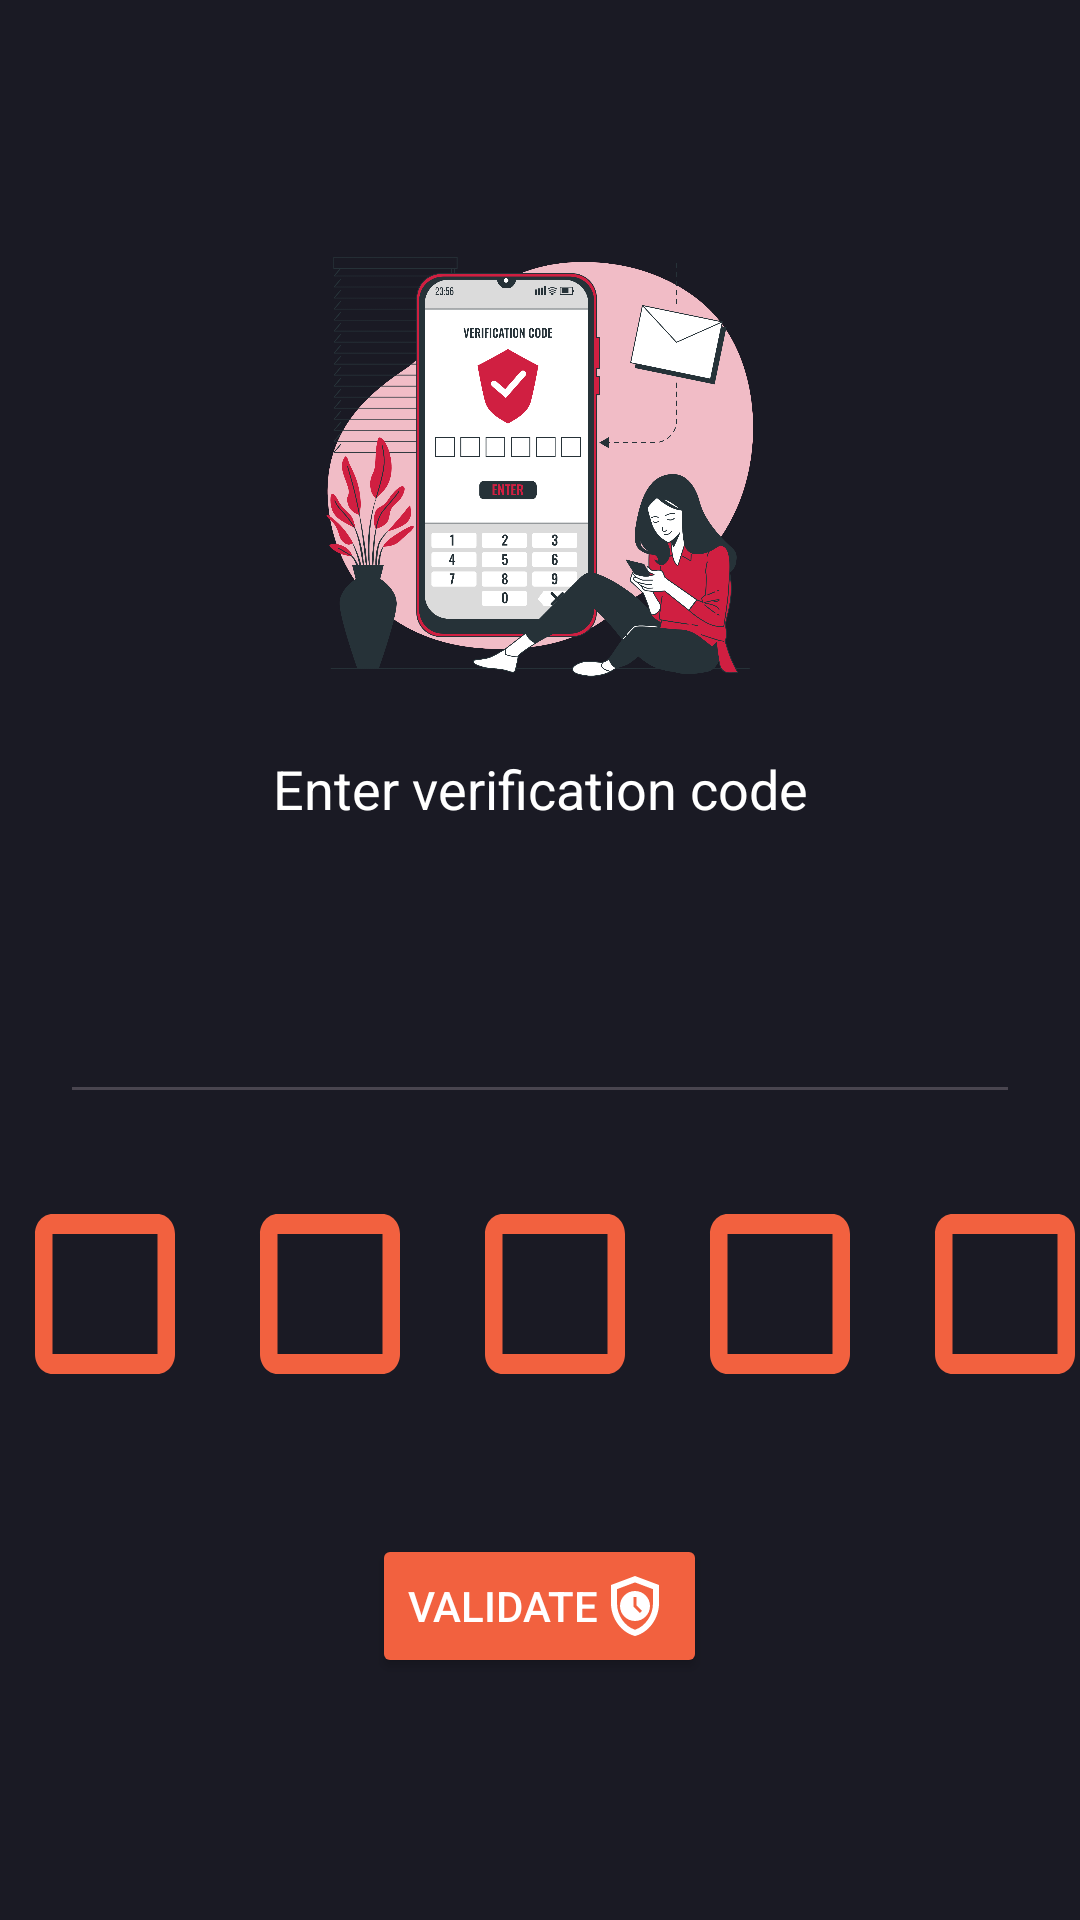

Layout XML and referenced resources for this Android screen:
<!-- AndroidManifest.xml: application theme Theme.FoodUp -->
<!-- res/layout/activity_verify_account.xml -->
<?xml version="1.0" encoding="utf-8"?>
<LinearLayout xmlns:android="http://schemas.android.com/apk/res/android"
    xmlns:app="http://schemas.android.com/apk/res-auto"
    xmlns:tools="http://schemas.android.com/tools"
    android:layout_width="match_parent"
    android:layout_height="match_parent"
    android:background="@color/primary_blue_bg"
    android:gravity="center"
    android:orientation="vertical"
    tools:context=".VerifyAccount">

    <LinearLayout
        android:id="@+id/containerOtpCode"
        android:layout_width="match_parent"
        android:layout_height="wrap_content"
        android:animateLayoutChanges="true"
        android:gravity="center"
        android:orientation="vertical">

        <ImageView
            android:id="@+id/imageViewLogo"
            android:layout_width="150dp"
            android:layout_height="150dp"
            android:contentDescription="@string/description"
            android:src="@drawable/enter_otp_bg" />

        <TextView
            android:id="@+id/textViewValidateLabel"
            android:layout_width="match_parent"
            android:layout_height="wrap_content"
            android:layout_marginTop="20dp"
            android:layout_marginBottom="35dp"
            android:text="@string/enter_verification_code"
            android:textAlignment="center"
            android:textColor="@color/white"
            android:textSize="18sp" />

        <EditText
            android:id="@+id/verifyEmailEditText"
            android:layout_width="match_parent"
            android:layout_height="wrap_content"
            android:inputType="textEmailAddress"
            android:textColor="@color/white"
            android:layout_margin="20dp" />

        <LinearLayout
            android:layout_width="wrap_content"
            android:layout_height="wrap_content"
            android:orientation="horizontal">

            <EditText
                android:id="@+id/editTextCode1"
                android:layout_width="70dp"
                android:layout_height="80dp"
                android:layout_marginEnd="5dp"
                android:background="@drawable/outline_crop_square_24"
                android:focusableInTouchMode="true"
                android:gravity="center"
                android:inputType="text"
                android:maxLength="1"
                android:padding="20dp"
                android:textColor="@color/white"
                android:textSize="20sp"
                android:textStyle="bold" />

            <EditText
                android:id="@+id/editTextCode2"
                android:layout_width="70dp"
                android:layout_height="80dp"
                android:layout_marginEnd="5dp"
                android:background="@drawable/outline_crop_square_24"
                android:focusableInTouchMode="true"
                android:gravity="center"
                android:inputType="text"
                android:maxLength="1"
                android:padding="20dp"
                android:textColor="@color/white"
                android:textSize="20sp"
                android:textStyle="bold" />

            <EditText
                android:id="@+id/editTextCode3"
                android:layout_width="70dp"
                android:layout_height="80dp"
                android:layout_marginEnd="5dp"
                android:background="@drawable/outline_crop_square_24"
                android:focusableInTouchMode="true"
                android:gravity="center"
                android:inputType="text"
                android:maxLength="1"
                android:padding="20dp"
                android:textColor="@color/white"
                android:textSize="20sp"
                android:textStyle="bold" />

            <EditText
                android:id="@+id/editTextCode4"
                android:layout_width="70dp"
                android:layout_height="80dp"
                android:layout_marginEnd="5dp"
                android:background="@drawable/outline_crop_square_24"
                android:focusableInTouchMode="true"
                android:gravity="center"
                android:inputType="text"
                android:maxLength="1"
                android:padding="20dp"
                android:textColor="@color/white"
                android:textSize="20sp"
                android:textStyle="bold" />

            <EditText
                android:id="@+id/editTextCode5"
                android:layout_width="70dp"
                android:layout_height="80dp"
                android:layout_marginEnd="5dp"
                android:background="@drawable/outline_crop_square_24"
                android:focusableInTouchMode="true"
                android:gravity="center"
                android:inputType="text"
                android:maxLength="1"
                android:textColor="@color/white"
                android:textSize="20sp"
                android:textStyle="bold" />

        </LinearLayout>


        <Button
            android:id="@+id/buttonValidate"
            android:layout_width="wrap_content"
            android:layout_height="wrap_content"
            android:layout_marginStart="40dp"
            android:layout_marginTop="40dp"
            android:layout_marginEnd="40dp"
            android:backgroundTint="@color/primary_orange"
            android:drawableEnd="@drawable/outline_safety_check_24"
            android:text="@string/validate"
            android:textColor="@color/white"
            android:textSize="14sp" />
    </LinearLayout>

</LinearLayout>
<!-- resources referenced by this layout -->
<resources>
  <color name="primary_blue_bg">#1a1a24</color>
  <color name="primary_orange">#F2613F</color>
  <color name="white">#FFFFFFFF</color>
  <!-- drawable enter_otp_bg: png bitmap (drawable-nodpi, 349776 bytes) -->
  <!-- drawable outline_crop_square_24 (drawable) -->
  <vector xmlns:android="http://schemas.android.com/apk/res/android"
      android:width="70dp"
      android:height="80dp"
      android:tint="@color/primary_orange"
      android:viewportWidth="24"
      android:viewportHeight="24">
      <path
          android:fillColor="@android:color/white"
          android:pathData="M18,4L6,4c-1.1,0 -2,0.9 -2,2v12c0,1.1 0.9,2 2,2h12c1.1,0 2,-0.9 2,-2L20,6c0,-1.1 -0.9,-2 -2,-2zM18,18L6,18L6,6h12v12z" />
  </vector>
  <!-- drawable outline_safety_check_24 (drawable) -->
  <vector xmlns:android="http://schemas.android.com/apk/res/android"
      android:width="24dp"
      android:height="24dp"
      android:tint="#FFFFFF"
      android:viewportWidth="24"
      android:viewportHeight="24">
      <path
          android:fillColor="@android:color/white"
          android:pathData="M12,2L4,5v6.09c0,5.05 3.41,9.76 8,10.91c4.59,-1.15 8,-5.86 8,-10.91V5L12,2zM18,11.09c0,4 -2.55,7.7 -6,8.83c-3.45,-1.13 -6,-4.82 -6,-8.83v-4.7l6,-2.25l6,2.25V11.09zM12,7c-2.76,0 -5,2.24 -5,5s2.24,5 5,5s5,-2.24 5,-5S14.76,7 12,7zM13.65,14.35l-2.15,-2.15V9h1v2.79l1.85,1.85L13.65,14.35z" />
  </vector>
  <string name="description">description</string>
  <string name="enter_verification_code">Enter verification code</string>
  <string name="validate">Validate</string>
  <style name="Theme.FoodUp" parent="Base.Theme.FoodUp" />
  <style name="Base.Theme.FoodUp" parent="Theme.Material3.DayNight.NoActionBar">
          
          
          <item name="android:scrollbarThumbVertical">@drawable/scrollbar</item>
  
      </style>
</resources>
